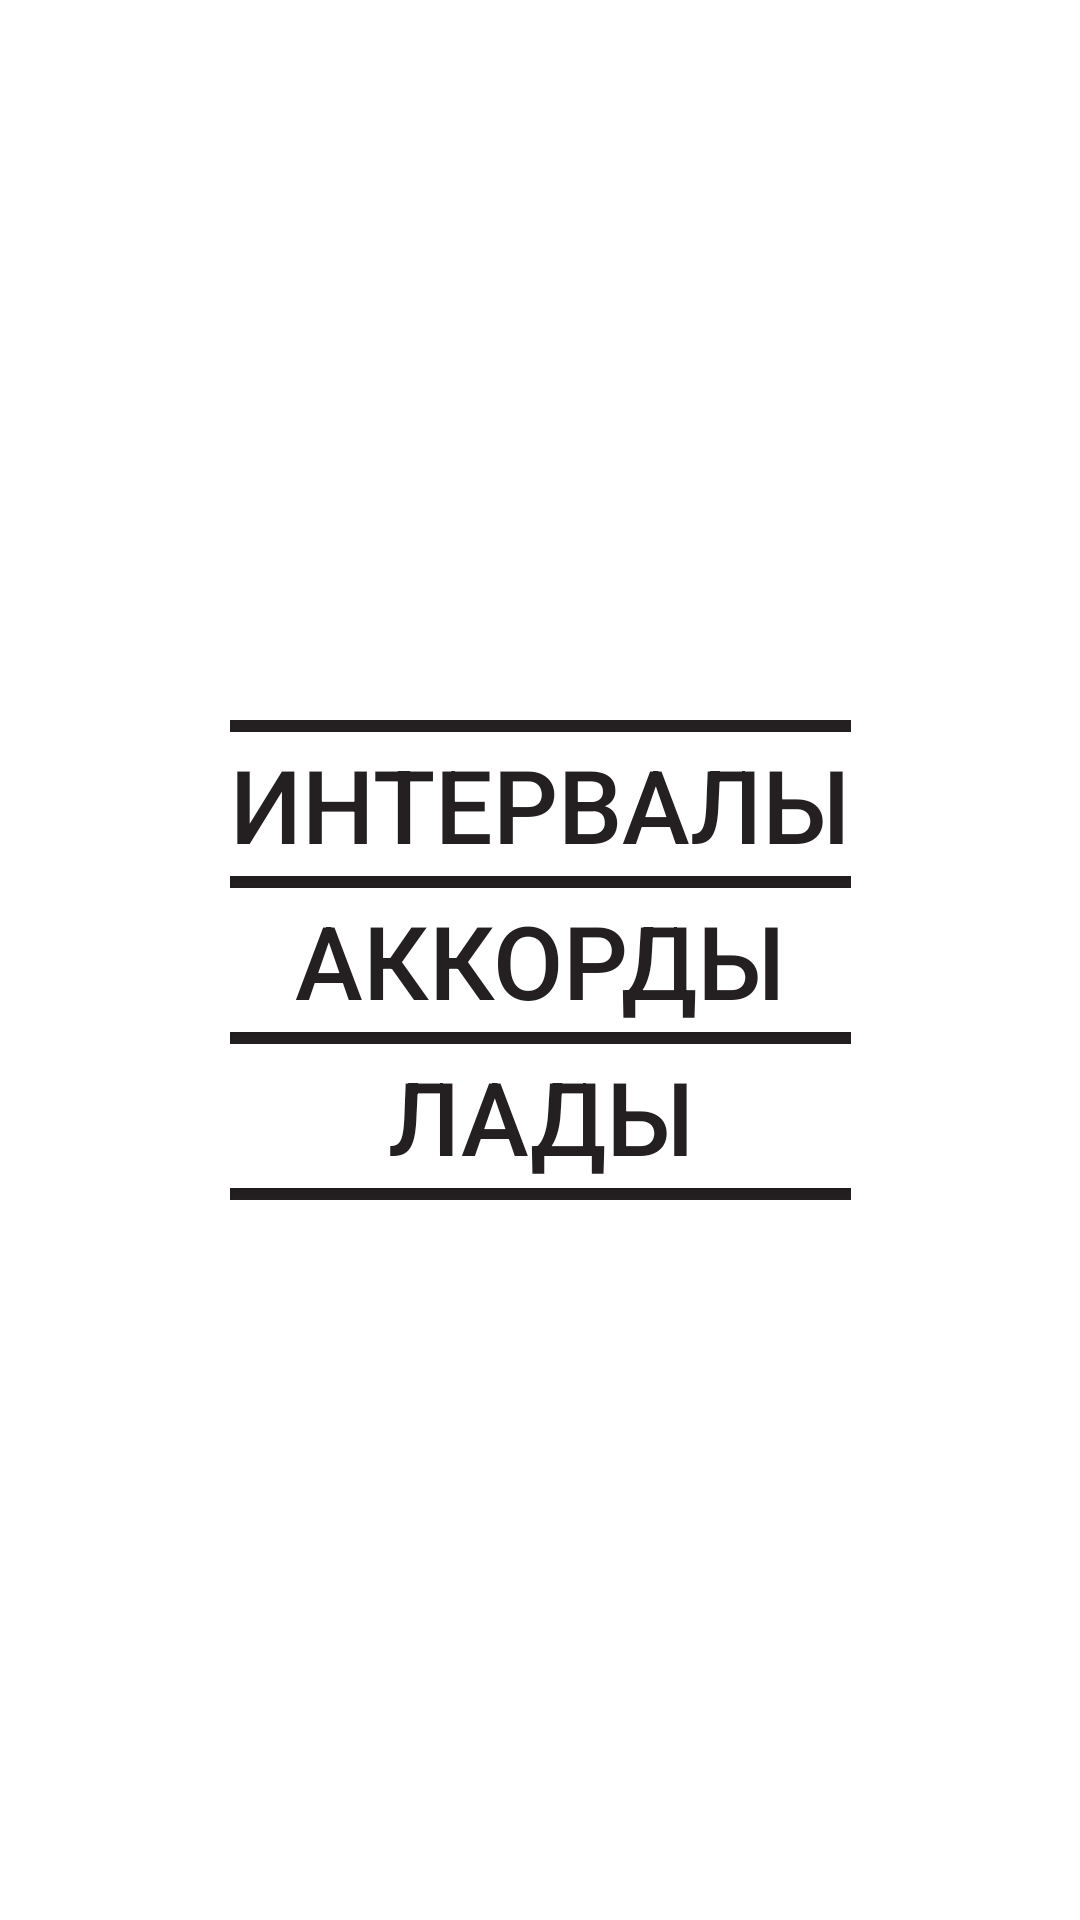

Reconstruct the res/layout file that produces this screen, plus the resources it refers to.
<!-- AndroidManifest.xml: application theme Theme.IntervalApp -->
<!-- res/layout/activity_group_menu.xml -->
<?xml version="1.0" encoding="utf-8"?>
<androidx.constraintlayout.widget.ConstraintLayout xmlns:android="http://schemas.android.com/apk/res/android"
    xmlns:app="http://schemas.android.com/apk/res-auto"
    xmlns:tools="http://schemas.android.com/tools"
    android:layout_width="match_parent"
    android:layout_height="match_parent"
    android:background="@android:color/background_light"
    tools:context=".view.groupmenu.GroupMenuActivity">

    <LinearLayout
        android:layout_width="wrap_content"
        android:layout_height="wrap_content"
        android:background="@color/colorPrimary"
        android:orientation="vertical"
        app:layout_constraintBottom_toBottomOf="parent"
        app:layout_constraintEnd_toEndOf="parent"
        app:layout_constraintHorizontal_bias="0.5"
        app:layout_constraintStart_toStartOf="parent"
        app:layout_constraintTop_toTopOf="parent">

        <Button
            android:id="@+id/intervalsButton"
            android:layout_width="match_parent"
            android:layout_height="wrap_content"
            android:layout_marginTop="4dp"
            android:background="@android:color/background_light"
            android:text="Интервалы"
            android:textColor="@color/colorPrimary"
            android:textSize="34sp"
            app:backgroundTint="@null" />

        <Button
            android:id="@+id/chordsButton"
            android:layout_width="match_parent"
            android:layout_height="wrap_content"
            android:layout_marginTop="4dp"
            android:background="@android:color/background_light"
            android:text="Аккорды"
            android:textColor="@color/colorPrimary"
            android:textSize="34sp"
            app:backgroundTint="@null" />

        <Button
            android:id="@+id/scalesButton"
            android:layout_width="match_parent"
            android:layout_height="wrap_content"
            android:layout_marginTop="4dp"
            android:layout_marginBottom="4dp"
            android:background="@android:color/background_light"
            android:text="Лады"
            android:textColor="@color/colorPrimary"
            android:textSize="34sp"
            app:backgroundTint="@null" />
    </LinearLayout>

</androidx.constraintlayout.widget.ConstraintLayout>
<!-- resources referenced by this layout -->
<resources>
  <color name="colorPrimary">#242021</color>
  <style name="Theme.IntervalApp" parent="Theme.MaterialComponents.DayNight.DarkActionBar">
          
          <item name="colorPrimary">@color/colorPrimary</item>
          <item name="colorPrimaryVariant">@color/colorPrimaryDark</item>
          <item name="colorOnPrimary">@color/white</item>
          
          <item name="colorSecondary">@color/teal_200</item>
          <item name="colorSecondaryVariant">@color/teal_700</item>
          <item name="colorOnSecondary">@color/black</item>
          
          <item name="android:statusBarColor" tools:targetApi="l">?attr/colorPrimaryVariant</item>
          
      </style>
  <color name="colorPrimaryDark">#000000</color>
  <color name="white">#FFFFFFFF</color>
  <color name="teal_200">#FF03DAC5</color>
  <color name="teal_700">#FF018786</color>
  <color name="black">#FF000000</color>
</resources>
